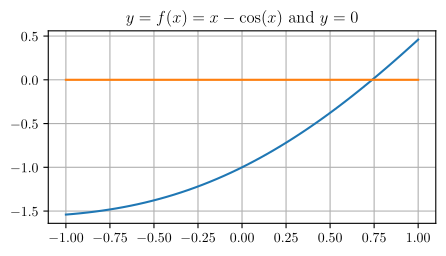

Here is the Python script that generated this plot: (Note: this script raises an exception after producing the figure.)
import matplotlib
import numpy as np
import matplotlib.pyplot as plt

matplotlib.use("pgf")
matplotlib.rcParams.update({
    "pgf.texsystem": "pdflatex",
    'font.family': 'serif',
    'text.usetex': True,
    'pgf.rcfonts': False,
})

plt.figure(figsize=(5, 2.5))


def f_1(x): return x - np.cos(x)
def g_1(x): return np.cos(x)


f = f_1
g = g_1
a = -1
b = 1
x = np.linspace(a, b)
plt.title('$y = f(x) = x - \cos(x)$ and $y=0$')
plt.plot(x, f(x))
plt.plot([a, b], [0, 0])
plt.grid(True)
plt.savefig("../PGF/PuntoFisso1.pgf")

plt.clf()
plt.title('$y = g(x) = \cos (x)$ and $y=x$')
plt.plot(x, g(x))
plt.plot(x, x)
plt.grid(True)
plt.savefig("../PGF/PuntoFisso2.pgf")


def g_4(x): return 4*np.cos(x)


a = -4
b = 4
plt.clf()
x = np.linspace(a, b)
plt.title('Fixed points of the map $g_4(x) = 4 \cos(x)$')
plt.plot(x, g_4(x), label='$y=g_4(x)$')
plt.plot(x, x, label='$y=x$')
# Note: the bogus output value "ignore_me" supresses some useless output
ignore_me = plt.legend()
plt.savefig("../PGF/PuntoFisso3.pgf")

a = -1
b = 0
plt.clf()
punti_x = [-0.75, -0.25]
label_x = ['x_1', 'x_2']
plt.xticks(x, )
